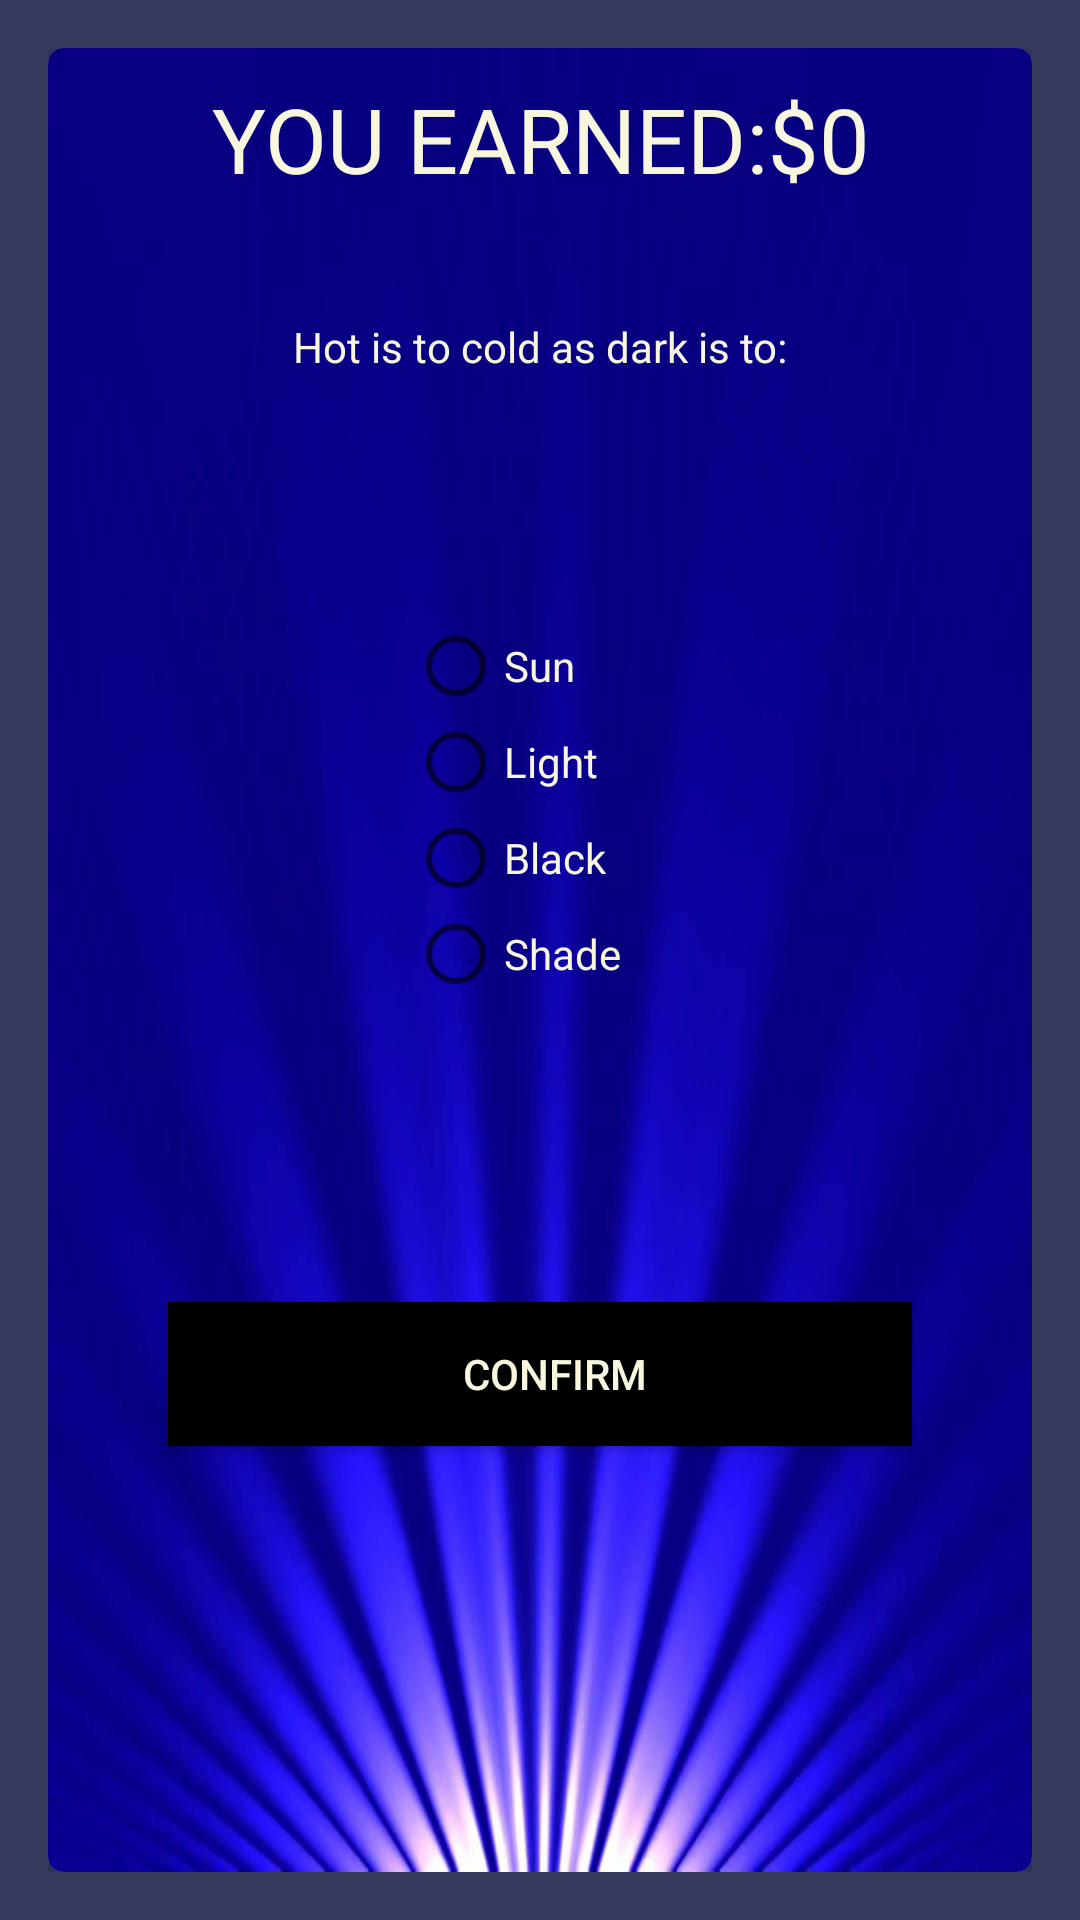

Android layout source for this screen:
<!-- AndroidManifest.xml: application theme AppTheme -->
<!-- res/layout/activity_question1.xml -->
<?xml version="1.0" encoding="utf-8"?>
<RelativeLayout xmlns:android="http://schemas.android.com/apk/res/android"
    xmlns:app="http://schemas.android.com/apk/res-auto"
    xmlns:tools="http://schemas.android.com/tools"
    android:layout_width="match_parent"
    android:layout_height="match_parent"
    android:paddingBottom="16dp"
    android:paddingLeft="16dp"
    android:paddingRight="16dp"
    android:paddingTop="16dp"
    tools:context=".question1"
    android:background="#35395C">



<android.support.v7.widget.CardView
    android:layout_width="match_parent"
    android:layout_height="match_parent"
    app:cardCornerRadius="5dp"
    app:cardElevation="25dp"
    android:paddingTop="20dp"
    android:paddingRight="20dp"
    android:paddingLeft="20dp"
    android:paddingBottom="20dp"

    >


    <LinearLayout
        android:layout_width="match_parent"
        android:layout_height="match_parent"
        android:orientation="vertical"
        android:background="@drawable/bg1"
        >

        <TextView
            android:layout_width="match_parent"
            android:layout_height="80dp"
            android:id="@+id/score"
            android:text="YOU EARNED:$0"
            android:textSize="30dp"
            android:layout_marginTop="10dp"
            android:textAlignment="center"
            android:textColor="#F8F6DD"
            />

        <TextView
            android:layout_width="match_parent"
            android:layout_height="100dp"
            android:id="@+id/question1"
            android:textColor="#F8F6DD"
            android:text="Hot is to cold as dark is to:"
            android:textAlignment="center"/>
        <RadioGroup
            android:layout_width="match_parent"
            android:layout_height="wrap_content"
            android:paddingLeft="120dp"
            android:paddingBottom="100dp"
            android:id="@+id/radioGroup"
            >

            <RadioButton
                android:id="@+id/answer1"
                android:layout_width="wrap_content"
                android:layout_height="wrap_content"
                android:text="Sun"
                android:textColor="#F8F6DD"/>
            <RadioButton
                android:id="@+id/answer2"
                android:layout_width="wrap_content"
                android:layout_height="wrap_content"
                android:text="Light"
                android:textColor="#F8F6DD"
                />
            <RadioButton
                android:id="@+id/answer3"
                android:layout_width="wrap_content"
                android:layout_height="wrap_content"
                android:text="Black"
                android:textColor="#F8F6DD"/>
            <RadioButton
                android:id="@+id/answer4"
                android:layout_width="wrap_content"
                android:layout_height="wrap_content"
                android:text="Shade"
                android:textColor="#F8F6DD"/>

        </RadioGroup>


        <Button
            android:id="@+id/confirm"
            android:layout_marginRight="40dp"
            android:layout_marginLeft="40dp"
            android:layout_width="match_parent"
            android:layout_height="wrap_content"
            android:background="#000"
            android:paddingLeft="10dp"
            android:text="CONFIRM"
            android:textColor="#F8F6DD" />

    </LinearLayout>

</android.support.v7.widget.CardView>

</RelativeLayout>
<!-- resources referenced by this layout -->
<resources>
  <!-- drawable bg1: jpg bitmap (drawable, 39378 bytes) -->
  <style name="AppTheme" parent="Theme.AppCompat.Light.DarkActionBar">
          
          <item name="colorPrimary">@color/colorPrimary</item>
  
          <item name="colorPrimaryDark">@color/colorPrimaryDark</item>
          <item name="colorAccent">@color/colorAccent</item>
  
      </style>
  <color name="colorPrimary">#164188</color>
  <color name="colorPrimaryDark">#164188</color>
  <color name="colorAccent">#D81B60</color>
</resources>
